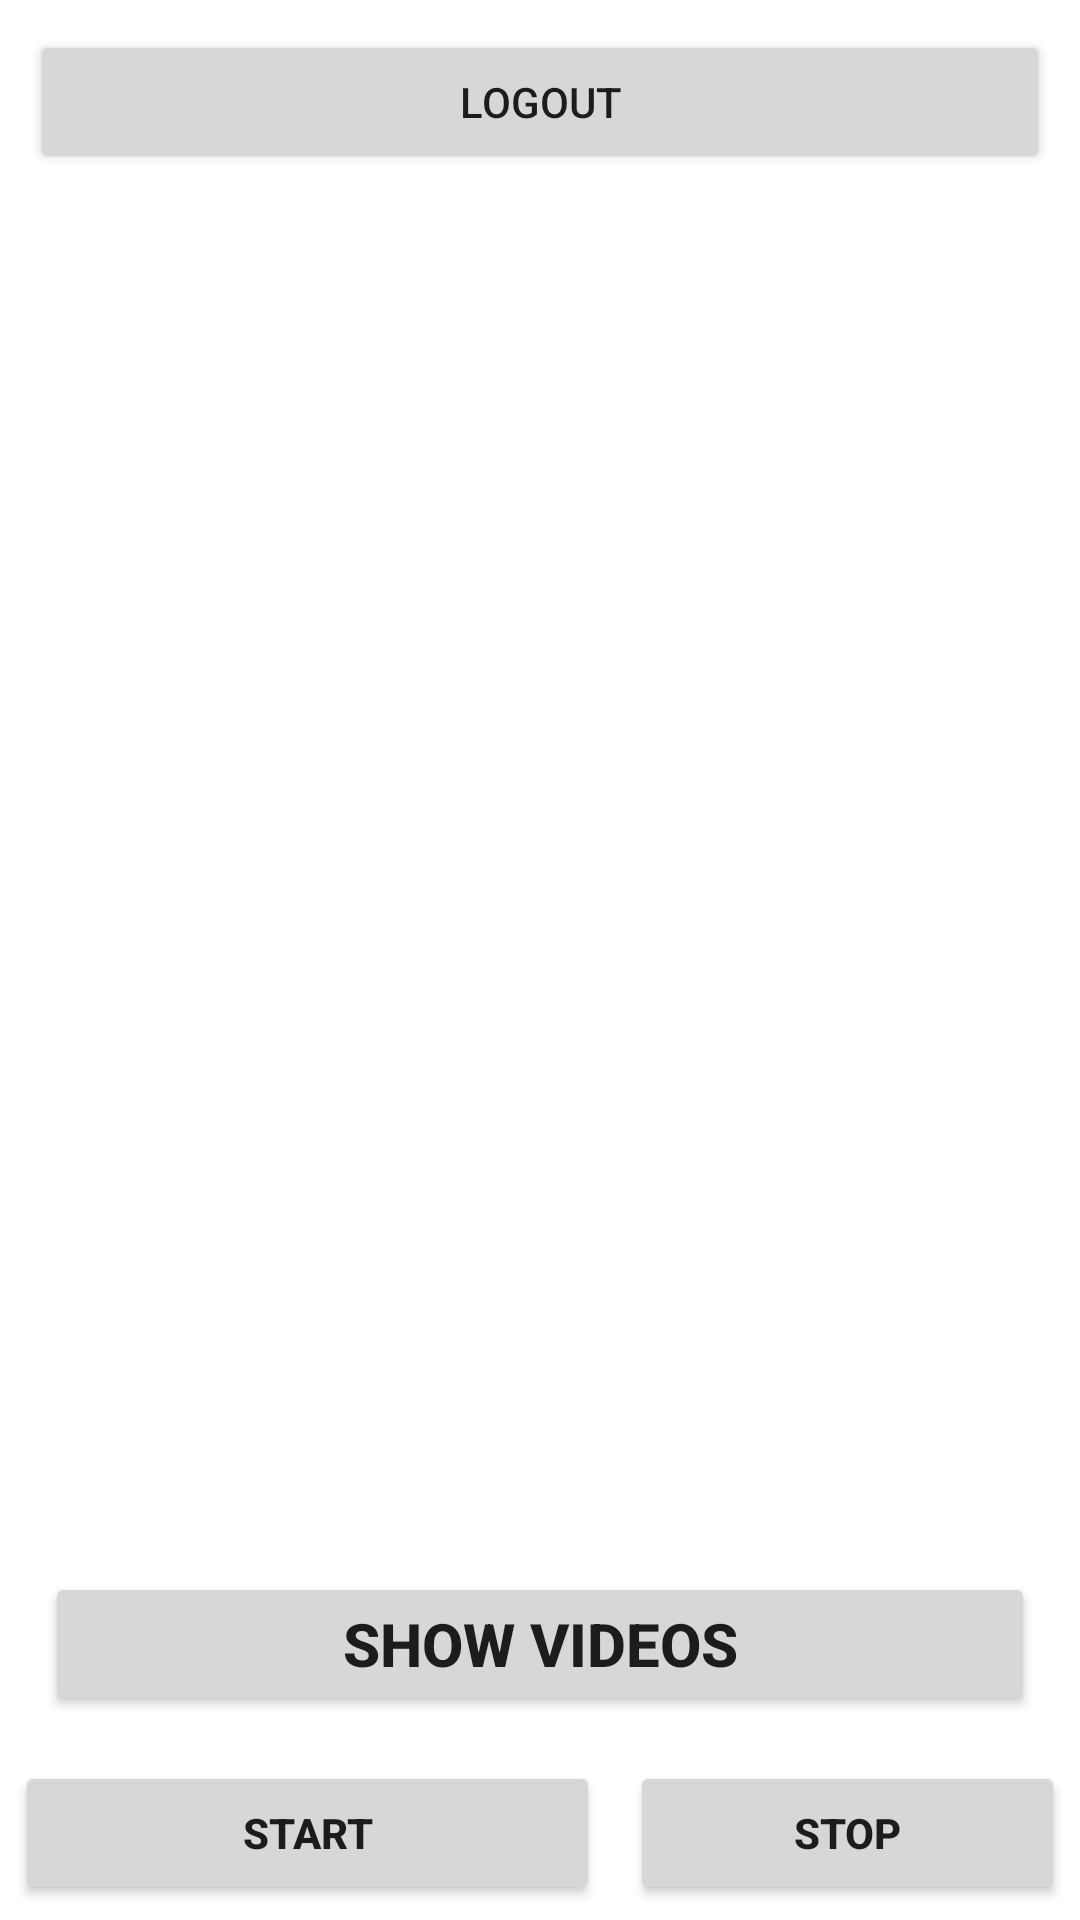

Layout XML and referenced resources for this Android screen:
<!-- AndroidManifest.xml: application theme Theme.JavaScreenRecorder -->
<!-- res/layout/activity_main.xml -->
<?xml version="1.0" encoding="utf-8"?>
<androidx.constraintlayout.widget.ConstraintLayout xmlns:android="http://schemas.android.com/apk/res/android"
    xmlns:app="http://schemas.android.com/apk/res-auto"
    xmlns:tools="http://schemas.android.com/tools"
    android:layout_width="match_parent"
    android:layout_height="match_parent"
    tools:context=".MainActivity">

    <Button
        android:id="@+id/logoutbtn"
        android:layout_width="0dp"
        android:layout_height="wrap_content"
        android:text="Logout"
        android:layout_margin="10dp"
        app:layout_constraintEnd_toEndOf="parent"
        app:layout_constraintStart_toStartOf="parent"
        app:layout_constraintTop_toTopOf="parent" />

    <Button
        android:id="@+id/btnStart"
        android:layout_width="0dp"
        style="@style/ShapeAppearanceOverlay.Material3.Button"
        android:layout_height="wrap_content"
        android:layout_centerInParent="true"
        android:text="Start"
        android:textStyle="bold"
        android:layout_margin="5dp"
        app:layout_constraintBottom_toBottomOf="parent"
        app:layout_constraintEnd_toStartOf="@+id/guideline"
        app:layout_constraintStart_toStartOf="parent" />

    <Button
        android:id="@+id/btnStop"
        android:layout_width="0dp"
        android:layout_margin="5dp"
        android:layout_height="wrap_content"
        android:layout_below="@+id/btnStart"
        android:layout_centerHorizontal="true"
        android:text="Stop"
        android:textStyle="bold"
        style="@style/ShapeAppearanceOverlay.Material3.Button"
        app:layout_constraintBottom_toBottomOf="parent"
        app:layout_constraintEnd_toEndOf="parent"
        app:layout_constraintStart_toStartOf="@+id/guideline" />

    <androidx.constraintlayout.widget.Guideline
        android:id="@+id/guideline"
        android:layout_width="wrap_content"
        android:layout_height="wrap_content"
        android:orientation="vertical"
        app:layout_constraintGuide_begin="205dp" />

    <Button
        android:id="@+id/videoBtn"
        android:layout_width="0dp"
        android:layout_height="wrap_content"
        android:text="Show Videos"
        android:layout_margin="15dp"
        android:textSize="20sp"
        android:textStyle="bold"
        app:layout_constraintBottom_toTopOf="@+id/btnStop"
        app:layout_constraintEnd_toEndOf="parent"
        app:layout_constraintStart_toStartOf="parent" />

</androidx.constraintlayout.widget.ConstraintLayout>
<!-- resources referenced by this layout -->
<resources>
  <style name="Theme.JavaScreenRecorder" parent="Theme.MaterialComponents.DayNight.DarkActionBar">
          
          <item name="colorPrimary">@color/purple_500</item>
          <item name="colorPrimaryVariant">@color/purple_700</item>
          <item name="colorOnPrimary">@color/white</item>
          
          <item name="colorSecondary">@color/teal_200</item>
          <item name="colorSecondaryVariant">@color/teal_700</item>
          <item name="colorOnSecondary">@color/black</item>
          
          <item name="android:statusBarColor">?attr/colorPrimaryVariant</item>
          
      </style>
  <!-- not gathered from this repository: default colours our renderer supplied (Android Studio template values) -->
  <color name="purple_500">#FF6200EE</color>
  <color name="purple_700">#FF3700B3</color>
  <color name="teal_200">#FF03DAC5</color>
  <color name="teal_700">#FF018786</color>
  <color name="black">#FF000000</color>
  <color name="white">#FFFFFFFF</color>
</resources>
